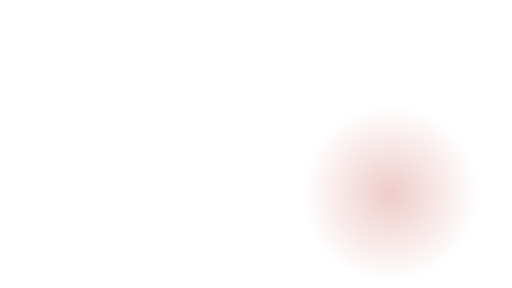
t = 0.00 s
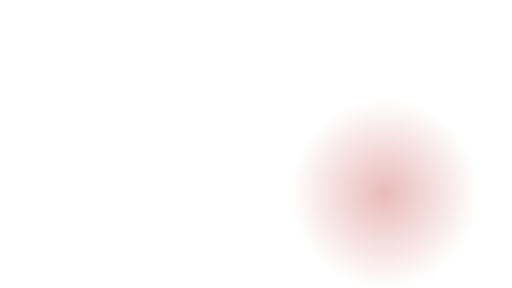
t = 0.88 s
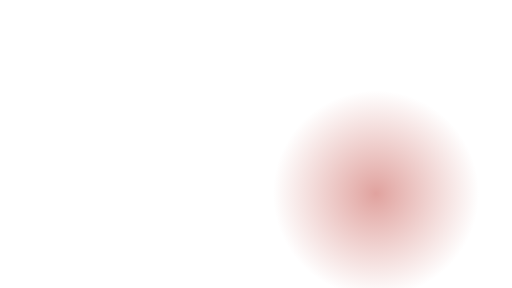
t = 2.25 s
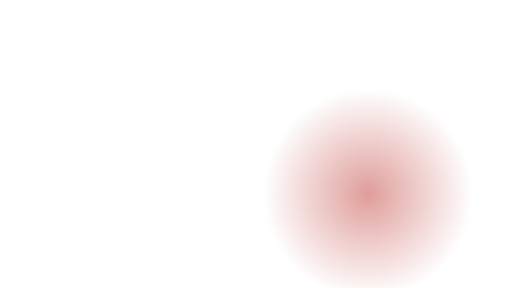
t = 3.50 s
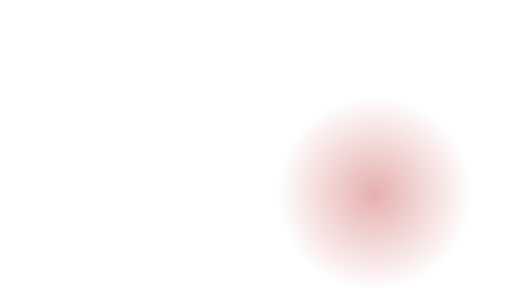
t = 4.50 s
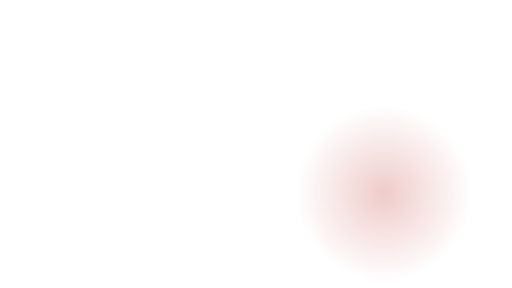
t = 6.00 s

The animated SVG that drew these frames (rendered in a browser with its animation timeline set to each time). Animation: 3 SMIL elements (animate=3); one cycle of 7.00 s, repeats indefinitely.

<svg xmlns="http://www.w3.org/2000/svg" xmlns:xlink="http://www.w3.org/1999/xlink" width="640" height="360" viewBox="0 0 640 360"><title>PULSO moving lantern · 5</title><desc>NOT AUDITED · DEVNET DEMONSTRATION ONLY. Editable code-native animation. A static layer appears when reduced motion is requested.</desc><style>@media (prefers-reduced-motion: reduce){.motion{display:none!important}.still{display:inline!important}}</style><g class="motion"><defs><radialGradient id="g4"><stop stop-color="#C6534C" stop-opacity=".48"><animate attributeName="stop-opacity" values=".3;.62;.3" dur="6s" repeatCount="indefinite"/></stop><stop offset="1" stop-color="#C6534C" stop-opacity="0"/></radialGradient></defs><circle cx="488" cy="242" r="110" fill="url(#g4)"><animate attributeName="r" values="110;135;110" dur="6s" repeatCount="indefinite"/><animate attributeName="cx" values="488;460;488" dur="7s" repeatCount="indefinite"/></circle></g><g class="still" display="none"><defs><radialGradient id="g4-static"><stop stop-color="#C6534C" stop-opacity=".48"></stop><stop offset="1" stop-color="#C6534C" stop-opacity="0"/></radialGradient></defs><circle cx="488" cy="242" r="110" fill="url(#g4-static)"></circle></g></svg>
